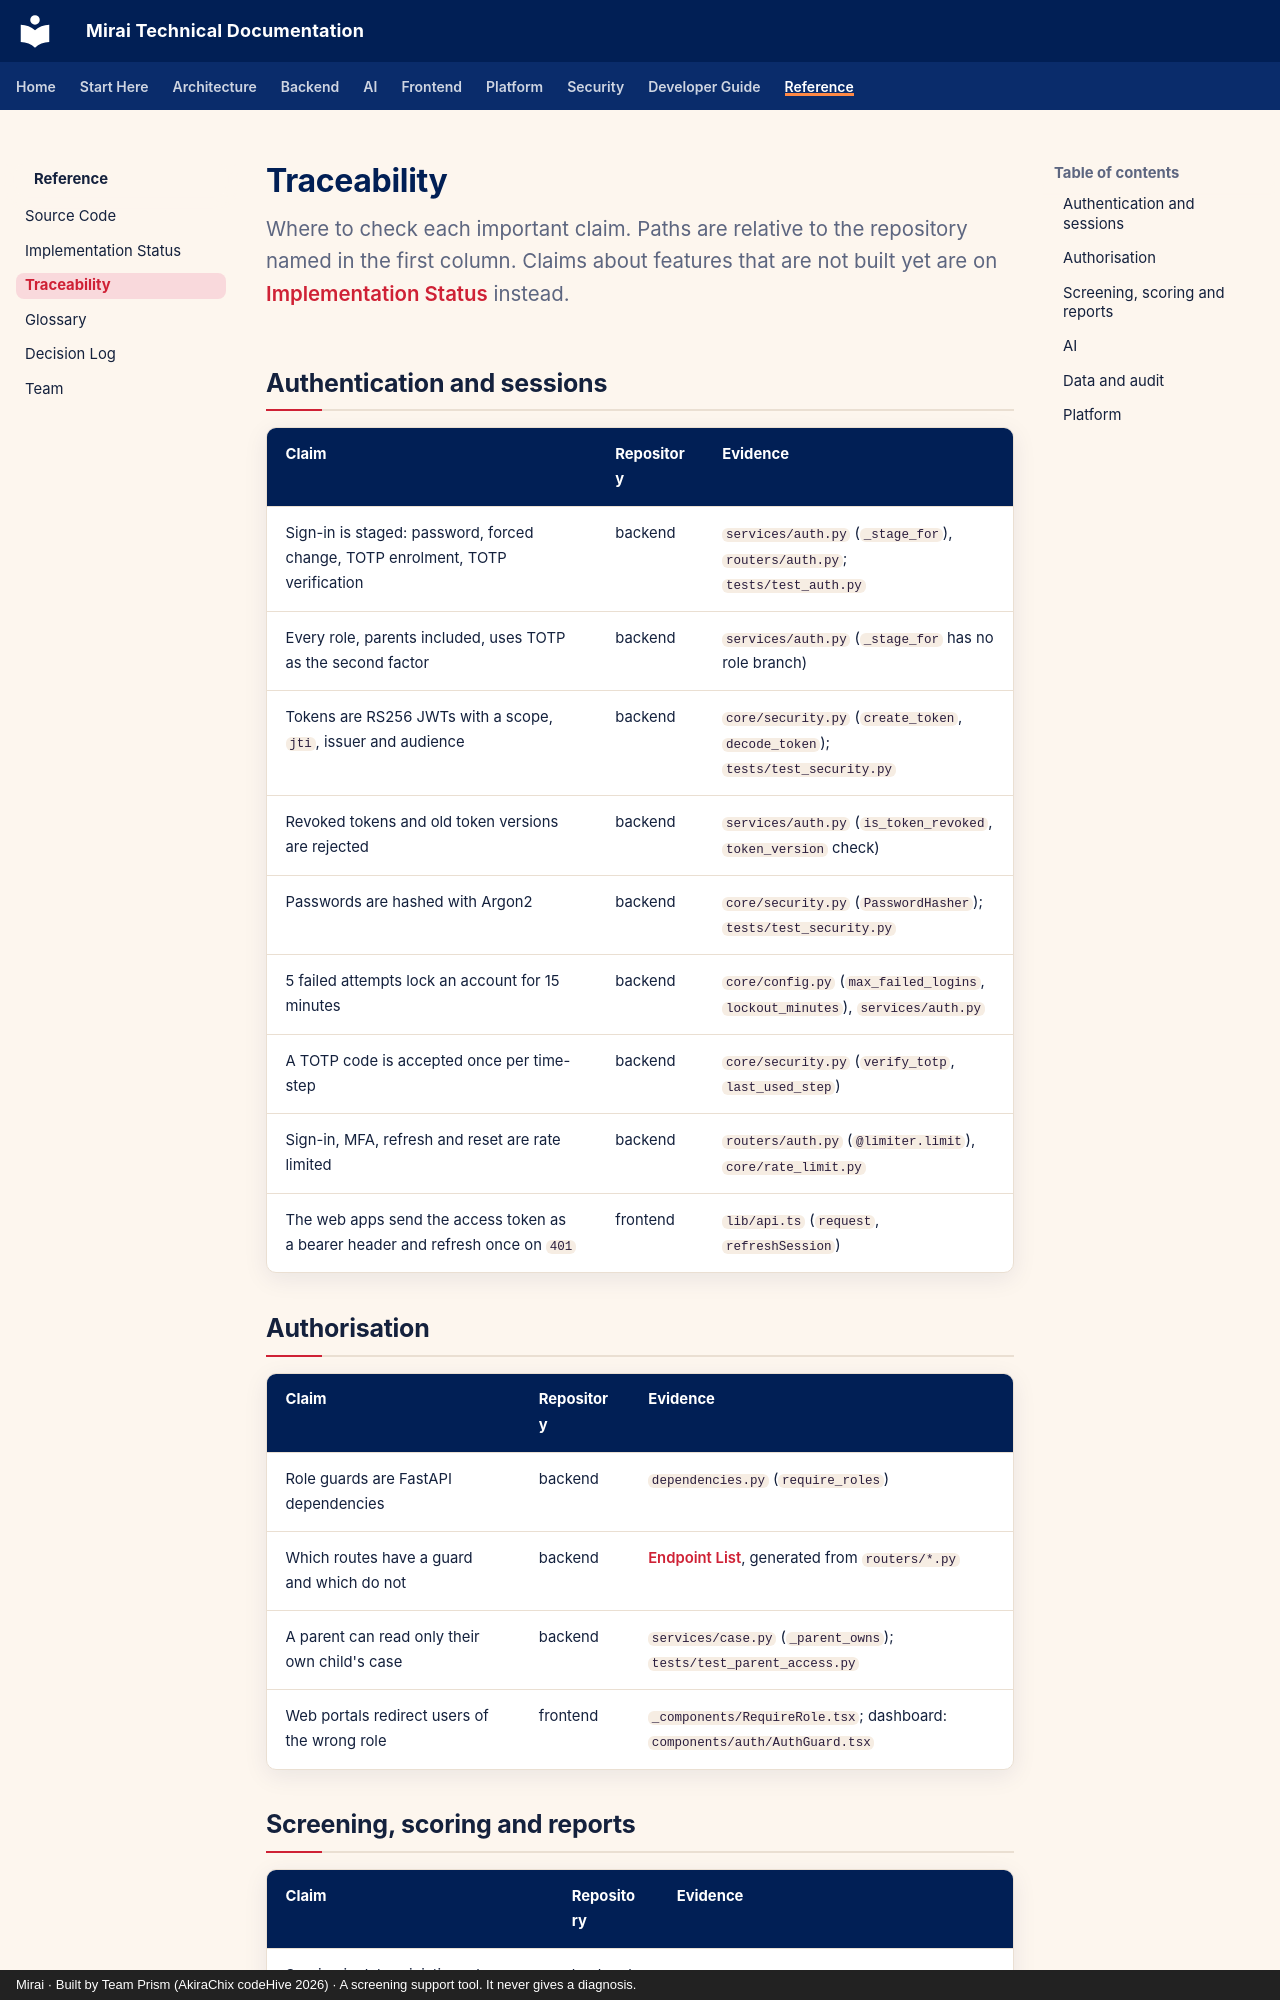

repository: akirachix/prism-technical-documentation · page: reference/traceability/index.html · generator: mkdocs · copyright: Mirai · Built by Team Prism (AkiraChix codeHive 2026) · A screening support tool. It never gives a diagnosis.

---
title: Traceability
description: Each important claim in this documentation, mapped to the code or test that proves it.
---

# Traceability

<p class="mi-lead">Where to check each important claim. Paths are relative to the repository named in the first column. Claims about features that are not built yet are on <a href="../implementation-status/">Implementation Status</a> instead.</p>

## Authentication and sessions

| Claim | Repository | Evidence |
| --- | --- | --- |
| Sign-in is staged: password, forced change, TOTP enrolment, TOTP verification | backend | `services/auth.py` (`_stage_for`), `routers/auth.py`; `tests/test_auth.py` |
| Every role, parents included, uses TOTP as the second factor | backend | `services/auth.py` (`_stage_for` has no role branch) |
| Tokens are RS256 JWTs with a scope, `jti`, issuer and audience | backend | `core/security.py` (`create_token`, `decode_token`); `tests/test_security.py` |
| Revoked tokens and old token versions are rejected | backend | `services/auth.py` (`is_token_revoked`, `token_version` check) |
| Passwords are hashed with Argon2 | backend | `core/security.py` (`PasswordHasher`); `tests/test_security.py` |
| 5 failed attempts lock an account for 15 minutes | backend | `core/config.py` (`max_failed_logins`, `lockout_minutes`), `services/auth.py` |
| A TOTP code is accepted once per time-step | backend | `core/security.py` (`verify_totp`, `last_used_step`) |
| Sign-in, MFA, refresh and reset are rate limited | backend | `routers/auth.py` (`@limiter.limit`), `core/rate_limit.py` |
| The web apps send the access token as a bearer header and refresh once on `401` | frontend | `lib/api.ts` (`request`, `refreshSession`) |

## Authorisation

| Claim | Repository | Evidence |
| --- | --- | --- |
| Role guards are FastAPI dependencies | backend | `dependencies.py` (`require_roles`) |
| Which routes have a guard and which do not | backend | [Endpoint List](../backend/api-endpoints.md), generated from `routers/*.py` |
| A parent can read only their own child's case | backend | `services/case.py` (`_parent_owns`); `tests/test_parent_access.py` |
| Web portals redirect users of the wrong role | frontend | `_components/RequireRole.tsx`; dashboard: `components/auth/AuthGuard.tsx` |
